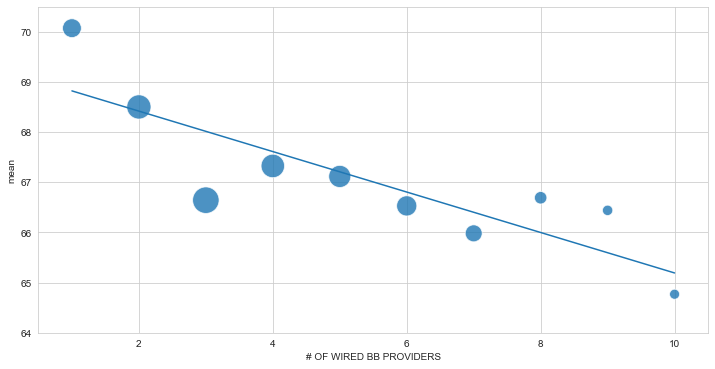

The data file committed next to this chart (first rows):
LOWEST MONTHLY PRICE*, # OF WIRED BB PROVIDERS
53.74, 3
54.99, 2
59.98, 6
59.15, 3
62.24, 6
61.99, 7
68.58, 4
61.99, 3
77.5, 5
105.0, 2
74.99, 5
59.58, 7
62.58, 3
52.47, 2
69.97, 4
62.97, 1
74.99, 2
64.95, 2
67.99, 3
62.97, 1
78.66, 2
54.95, 3
57.49, 5
70.0, 1
71.95, 1
43.97, 1
94.95, 1
62.47, 1
52.95, 3
57.28, 4
66.3, 3
79.95, 3
59.99, 1
54.21, 3
102.3, 3
40.97, 2
58.48, 2
74.99, 2
84.99, 2
49.98, 2
64.95, 2
63.3, 3
74.98, 3
58.22, 3
63.95, 2
84.99, 2
75.3, 4
62.47, 3
67.95, 2
59.99, 1
63.95, 1
63.95, 2
62.62, 3
51.5, 2
48.29, 2
55.82, 4
67.15, 7
57.61, 10
63.85, 6
46.66, 2
... 3,043 more rows
